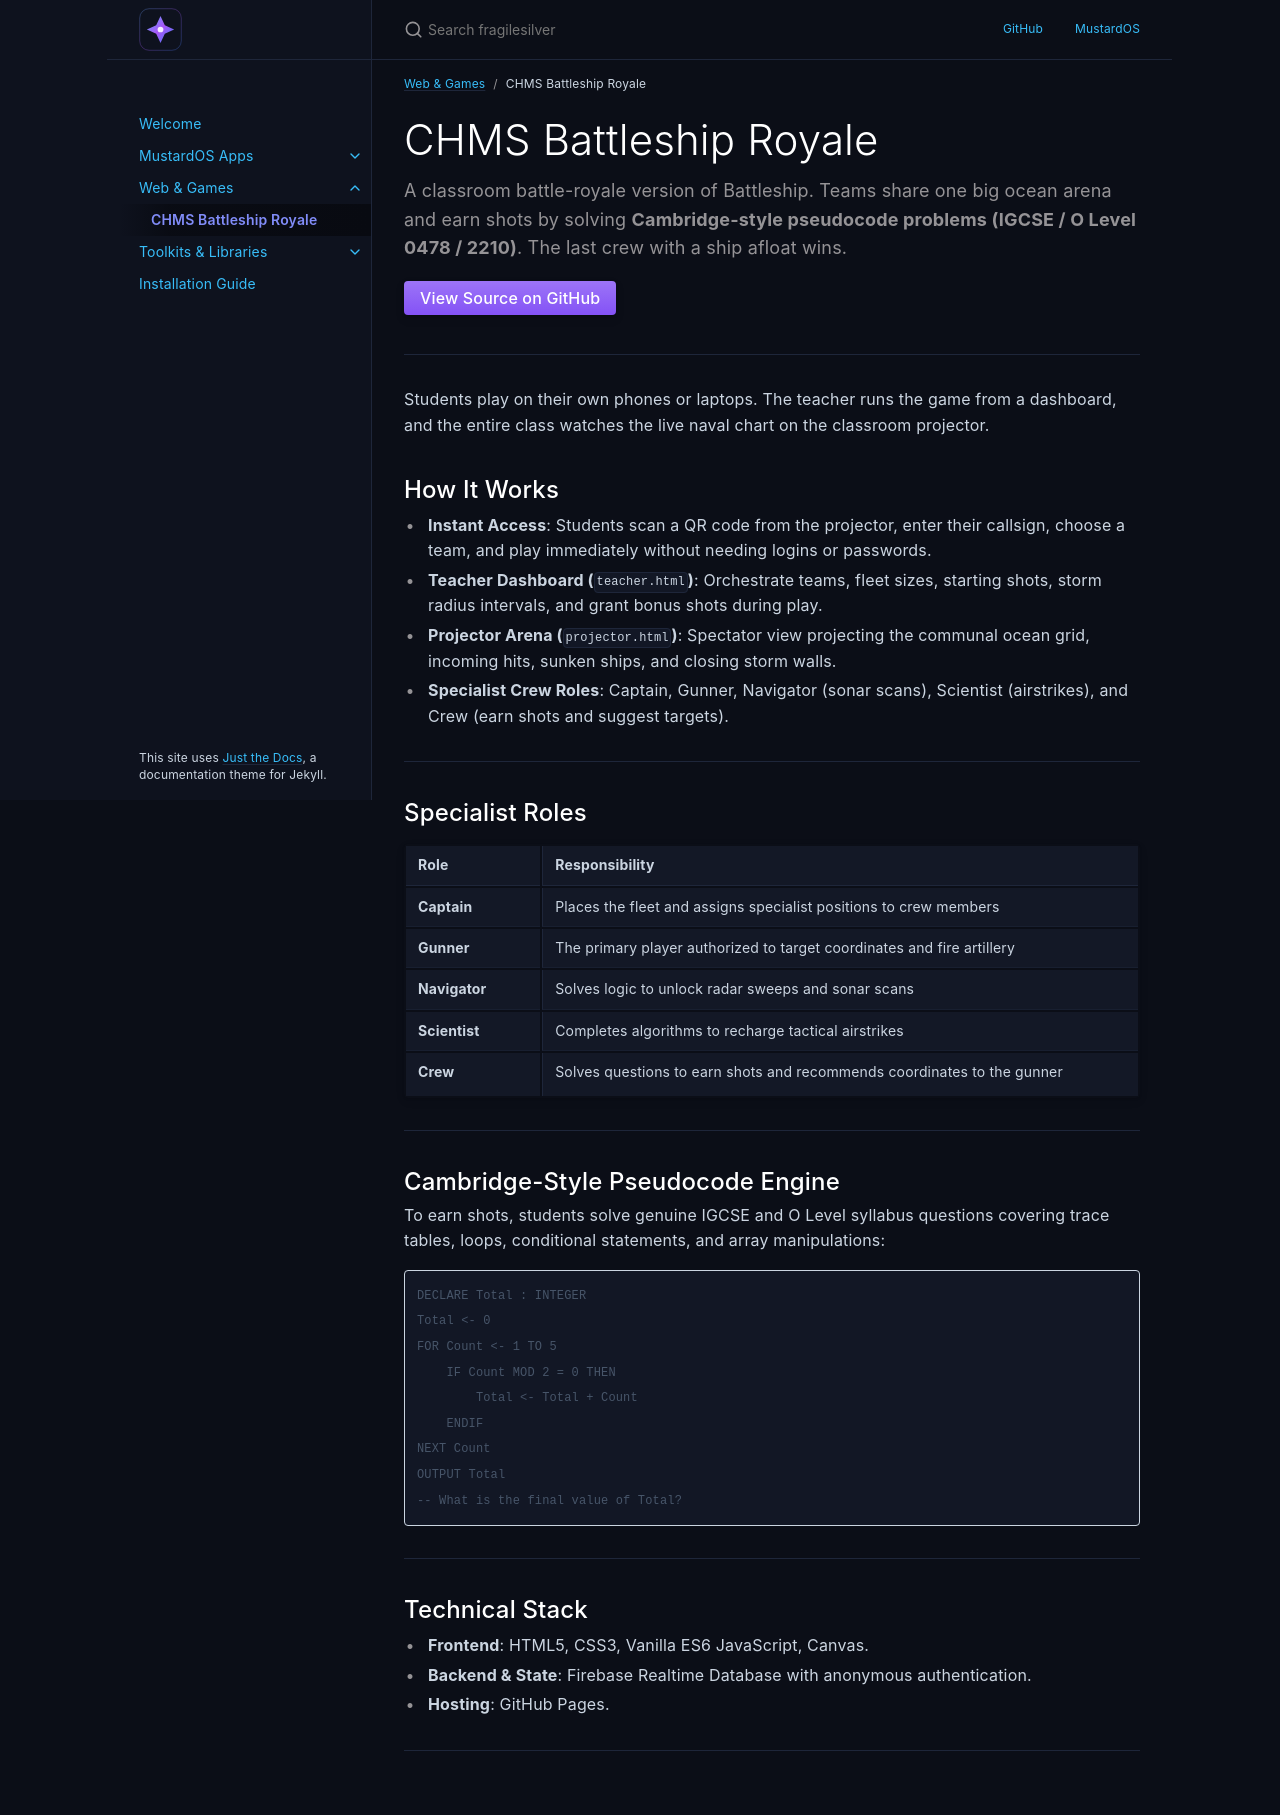

repository: fragilesilver/fragilesilver.github.io · page: projects/chms-battleship/index.html · generator: jekyll

---
layout: default
title: CHMS Battleship Royale
parent: Web & Games
nav_order: 1
description: "Classroom battle-royale Battleship game powered by Cambridge IGCSE pseudocode problems."
---

# CHMS Battleship Royale
{: .fs-9 }

A classroom battle-royale version of Battleship. Teams share one big ocean arena and earn shots by solving **Cambridge-style pseudocode problems (IGCSE / O Level 0478 / 2210)**. The last crew with a ship afloat wins.
{: .fs-5 .text-grey-dk-000 }

[View Source on GitHub](https://github.com/fragilesilver/chms-battleship){: .btn .btn-primary .fs-4 .mb-4 .mb-md-0 }

---

Students play on their own phones or laptops. The teacher runs the game from a dashboard, and the entire class watches the live naval chart on the classroom projector.

## How It Works

* **Instant Access**: Students scan a QR code from the projector, enter their callsign, choose a team, and play immediately without needing logins or passwords.
* **Teacher Dashboard (`teacher.html`)**: Orchestrate teams, fleet sizes, starting shots, storm radius intervals, and grant bonus shots during play.
* **Projector Arena (`projector.html`)**: Spectator view projecting the communal ocean grid, incoming hits, sunken ships, and closing storm walls.
* **Specialist Crew Roles**: Captain, Gunner, Navigator (sonar scans), Scientist (airstrikes), and Crew (earn shots and suggest targets).

---

## Specialist Roles

| Role | Responsibility |
|:---|:---|
| **Captain** | Places the fleet and assigns specialist positions to crew members |
| **Gunner** | The primary player authorized to target coordinates and fire artillery |
| **Navigator** | Solves logic to unlock radar sweeps and sonar scans |
| **Scientist** | Completes algorithms to recharge tactical airstrikes |
| **Crew** | Solves questions to earn shots and recommends coordinates to the gunner |

---

## Cambridge-Style Pseudocode Engine

To earn shots, students solve genuine IGCSE and O Level syllabus questions covering trace tables, loops, conditional statements, and array manipulations:

```
DECLARE Total : INTEGER
Total <- 0
FOR Count <- 1 TO 5
    IF Count MOD 2 = 0 THEN
        Total <- Total + Count
    ENDIF
NEXT Count
OUTPUT Total
-- What is the final value of Total?
```

---

## Technical Stack

* **Frontend**: HTML5, CSS3, Vanilla ES6 JavaScript, Canvas.
* **Backend & State**: Firebase Realtime Database with anonymous authentication.
* **Hosting**: GitHub Pages.
